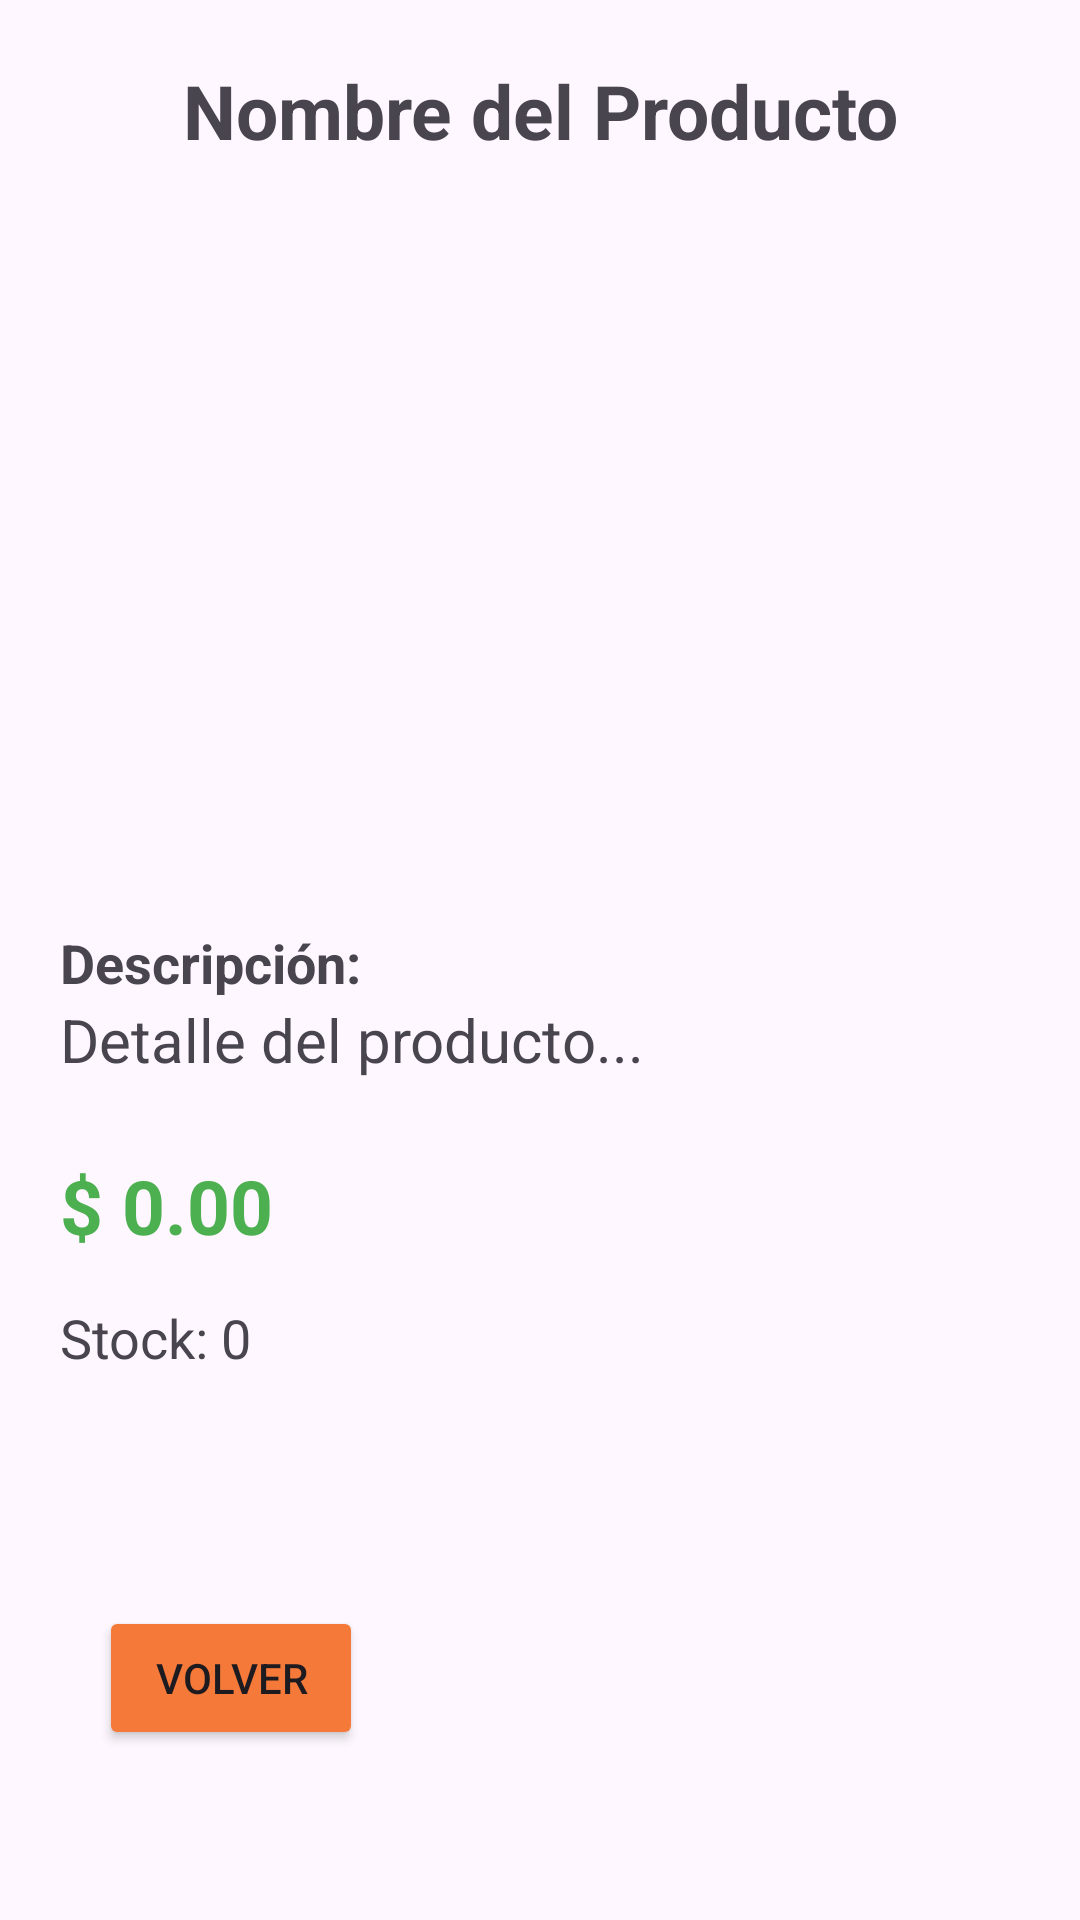

Write the Android layout XML for this screen, with the resource values it uses.
<!-- AndroidManifest.xml: application theme Theme.TiendaOly -->
<!-- res/layout/activity_detalle_web.xml -->
<?xml version="1.0" encoding="utf-8"?>
<LinearLayout xmlns:android="http://schemas.android.com/apk/res/android"
    xmlns:tools="http://schemas.android.com/tools"
    android:id="@+id/main"
    android:layout_width="match_parent"
    android:layout_height="match_parent"
    android:orientation="vertical"
    android:padding="20dp"
    tools:context=".Vistas.DetalleWebActivity">

    <ScrollView
        android:layout_width="match_parent"
        android:layout_height="match_parent">

        <LinearLayout
            android:layout_width="match_parent"
            android:layout_height="wrap_content"
            android:orientation="vertical">

            <TextView
                android:id="@+id/txvNombreDetalle"
                android:layout_width="match_parent"
                android:layout_height="wrap_content"
                android:layout_marginBottom="25dp"
                android:gravity="center"
                android:text="Nombre del Producto"
                android:textSize="25sp"
                android:textStyle="bold" />

            <ImageView
                android:id="@+id/imgDetalle"
                android:layout_width="200dp"
                android:layout_height="200dp"
                android:layout_gravity="center"
                android:layout_marginBottom="30dp"
                android:src="@drawable/ic_launcher_background" />

            <TextView
                android:layout_width="wrap_content"
                android:layout_height="wrap_content"
                android:text="Descripción:"
                android:textStyle="bold"
                android:textSize="18sp"/>

            <TextView
                android:id="@+id/txvDescripcionDetalle"
                android:layout_width="match_parent"
                android:layout_height="wrap_content"
                android:layout_marginBottom="25dp"
                android:text="Detalle del producto..."
                android:textSize="20sp" />

            <TextView
                android:id="@+id/txvPrecioDetalle"
                android:layout_width="match_parent"
                android:layout_height="wrap_content"
                android:layout_marginBottom="15dp"
                android:text="$ 0.00"
                android:textSize="25sp"
                android:textColor="#4CAF50"
                android:textStyle="bold"/>

            <TextView
                android:id="@+id/txvStockDetalle"
                android:layout_width="match_parent"
                android:layout_height="wrap_content"
                android:layout_marginBottom="15dp"
                android:text="Stock: 0"
                android:textSize="18sp" />

            <TextView
                android:id="@+id/txvCategoriaDetalle"
                android:layout_width="match_parent"
                android:layout_height="wrap_content"
                android:layout_marginBottom="25dp"
                android:text=""
                android:textSize="18sp" />

            <Button
                android:id="@+id/BtnVolver"
                android:layout_width="wrap_content"
                android:layout_height="wrap_content"
                android:gravity="center"
                android:backgroundTint="#f57a3a"
                android:text="Volver"
                android:layout_margin="13dp"/>


        </LinearLayout>


    </ScrollView>

</LinearLayout>
<!-- resources referenced by this layout -->
<resources>
  <style name="Theme.TiendaOly" parent="Base.Theme.TiendaOly" />
  <style name="Base.Theme.TiendaOly" parent="Theme.Material3.DayNight.NoActionBar">
          
          
      </style>
</resources>
